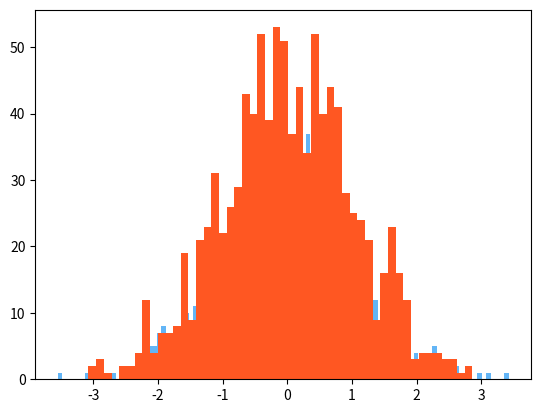

Write Python code to recreate this figure.
# -*- coding:utf-8 -*-
import numpy as np
import pandas as pd
from pandas import DataFrame, Series

import matplotlib.pyplot as plt

from numpy.random import randn
sample = randn(1000)
sample2 = randn(1000)
sample[:10]

sample.mean()
sample.std()

plt.hist(sample, bins=100, alpha=0.7, color='#2196F3')
plt.hist(sample2, bins=50, alpha=1.0, color='#FF5722')
plt.show()